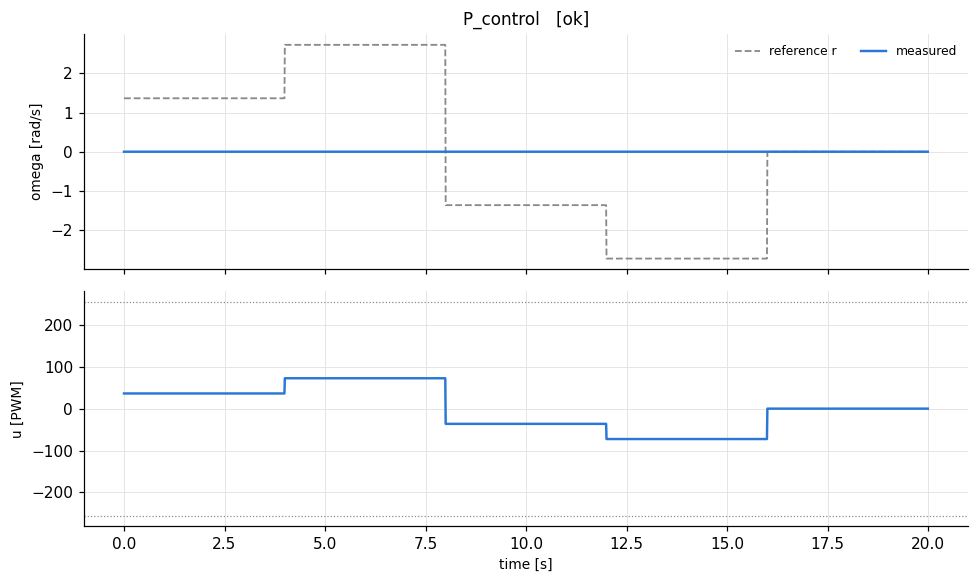

Source data for this figure (header and first rows):
t, theta, omega, pot, r, u
8e-06, 0.0, 0.0, 0.286, 1.364, 36.27
0.01, 0.0, 0.0, 0.287, 1.364, 36.27
0.02, 0.0, 0.0, 0.286, 1.364, 36.27
0.03, 0.0, 0.0, 0.288, 1.364, 36.27
0.04, 0.0, 0.0, 0.286, 1.364, 36.27
0.05, 0.0, 0.0, 0.287, 1.364, 36.27
0.06, 0.0, 0.0, 0.286, 1.364, 36.27
0.07, 0.0, 0.0, 0.288, 1.364, 36.27
0.08, 0.0, 0.0, 0.286, 1.364, 36.27
0.09, 0.0, 0.0, 0.288, 1.364, 36.27
0.1, 0.0, 0.0, 0.286, 1.364, 36.27
0.11, 0.0, 0.0, 0.288, 1.364, 36.27
0.12, 0.0, 0.0, 0.287, 1.364, 36.27
0.13, 0.0, 0.0, 0.288, 1.364, 36.27
0.14, 0.0, 0.0, 0.287, 1.364, 36.27
0.15, 0.0, 0.0, 0.288, 1.364, 36.27
0.16, 0.0, 0.0, 0.287, 1.364, 36.27
0.17, 0.0, 0.0, 0.288, 1.364, 36.27
0.18, 0.0, 0.0, 0.287, 1.364, 36.27
0.19, 0.0, 0.0, 0.288, 1.364, 36.27
0.2, 0.0, 0.0, 0.287, 1.364, 36.27
0.21, 0.0, 0.0, 0.288, 1.364, 36.27
0.22, 0.0, 0.0, 0.287, 1.364, 36.27
0.23, 0.0, 0.0, 0.288, 1.364, 36.27
0.24, 0.0, 0.0, 0.287, 1.364, 36.27
0.25, 0.0, 0.0, 0.288, 1.364, 36.27
0.26, 0.0, 0.0, 0.287, 1.364, 36.27
0.27, 0.0, 0.0, 0.288, 1.364, 36.27
0.28, 0.0, 0.0, 0.287, 1.364, 36.27
0.29, 0.0, 0.0, 0.288, 1.364, 36.27
0.3, 0.0, 0.0, 0.287, 1.364, 36.27
0.31, 0.0, 0.0, 0.288, 1.364, 36.27
0.32, 0.0, 0.0, 0.287, 1.364, 36.27
0.33, 0.0, 0.0, 0.289, 1.364, 36.27
0.34, 0.0, 0.0, 0.287, 1.364, 36.27
0.35, 0.0, 0.0, 0.289, 1.364, 36.27
0.36, 0.0, 0.0, 0.287, 1.364, 36.27
0.37, 0.0, 0.0, 0.289, 1.364, 36.27
0.38, 0.0, 0.0, 0.287, 1.364, 36.27
0.39, 0.0, 0.0, 0.289, 1.364, 36.27
0.4, 0.0, 0.0, 0.288, 1.364, 36.27
0.41, 0.0, 0.0, 0.289, 1.364, 36.27
0.42, 0.0, 0.0, 0.288, 1.364, 36.27
0.43, 0.0, 0.0, 0.289, 1.364, 36.27
0.44, 0.0, 0.0, 0.288, 1.364, 36.27
0.45, 0.0, 0.0, 0.289, 1.364, 36.27
0.46, 0.0, 0.0, 0.288, 1.364, 36.27
0.47, 0.0, 0.0, 0.289, 1.364, 36.27
0.48, 0.0, 0.0, 0.288, 1.364, 36.27
0.49, 0.0, 0.0, 0.289, 1.364, 36.27
0.5, 0.0, 0.0, 0.288, 1.364, 36.27
0.51, 0.0, 0.0, 0.289, 1.364, 36.27
0.52, 0.0, 0.0, 0.288, 1.364, 36.27
0.53, 0.0, 0.0, 0.289, 1.364, 36.27
0.54, 0.0, 0.0, 0.288, 1.364, 36.27
0.55, 0.0, 0.0, 0.29, 1.364, 36.27
0.56, 0.0, 0.0, 0.288, 1.364, 36.27
0.57, 0.0, 0.0, 0.29, 1.364, 36.27
0.58, 0.0, 0.0, 0.288, 1.364, 36.27
0.59, 0.0, 0.0, 0.29, 1.364, 36.27
... 1,940 more rows
